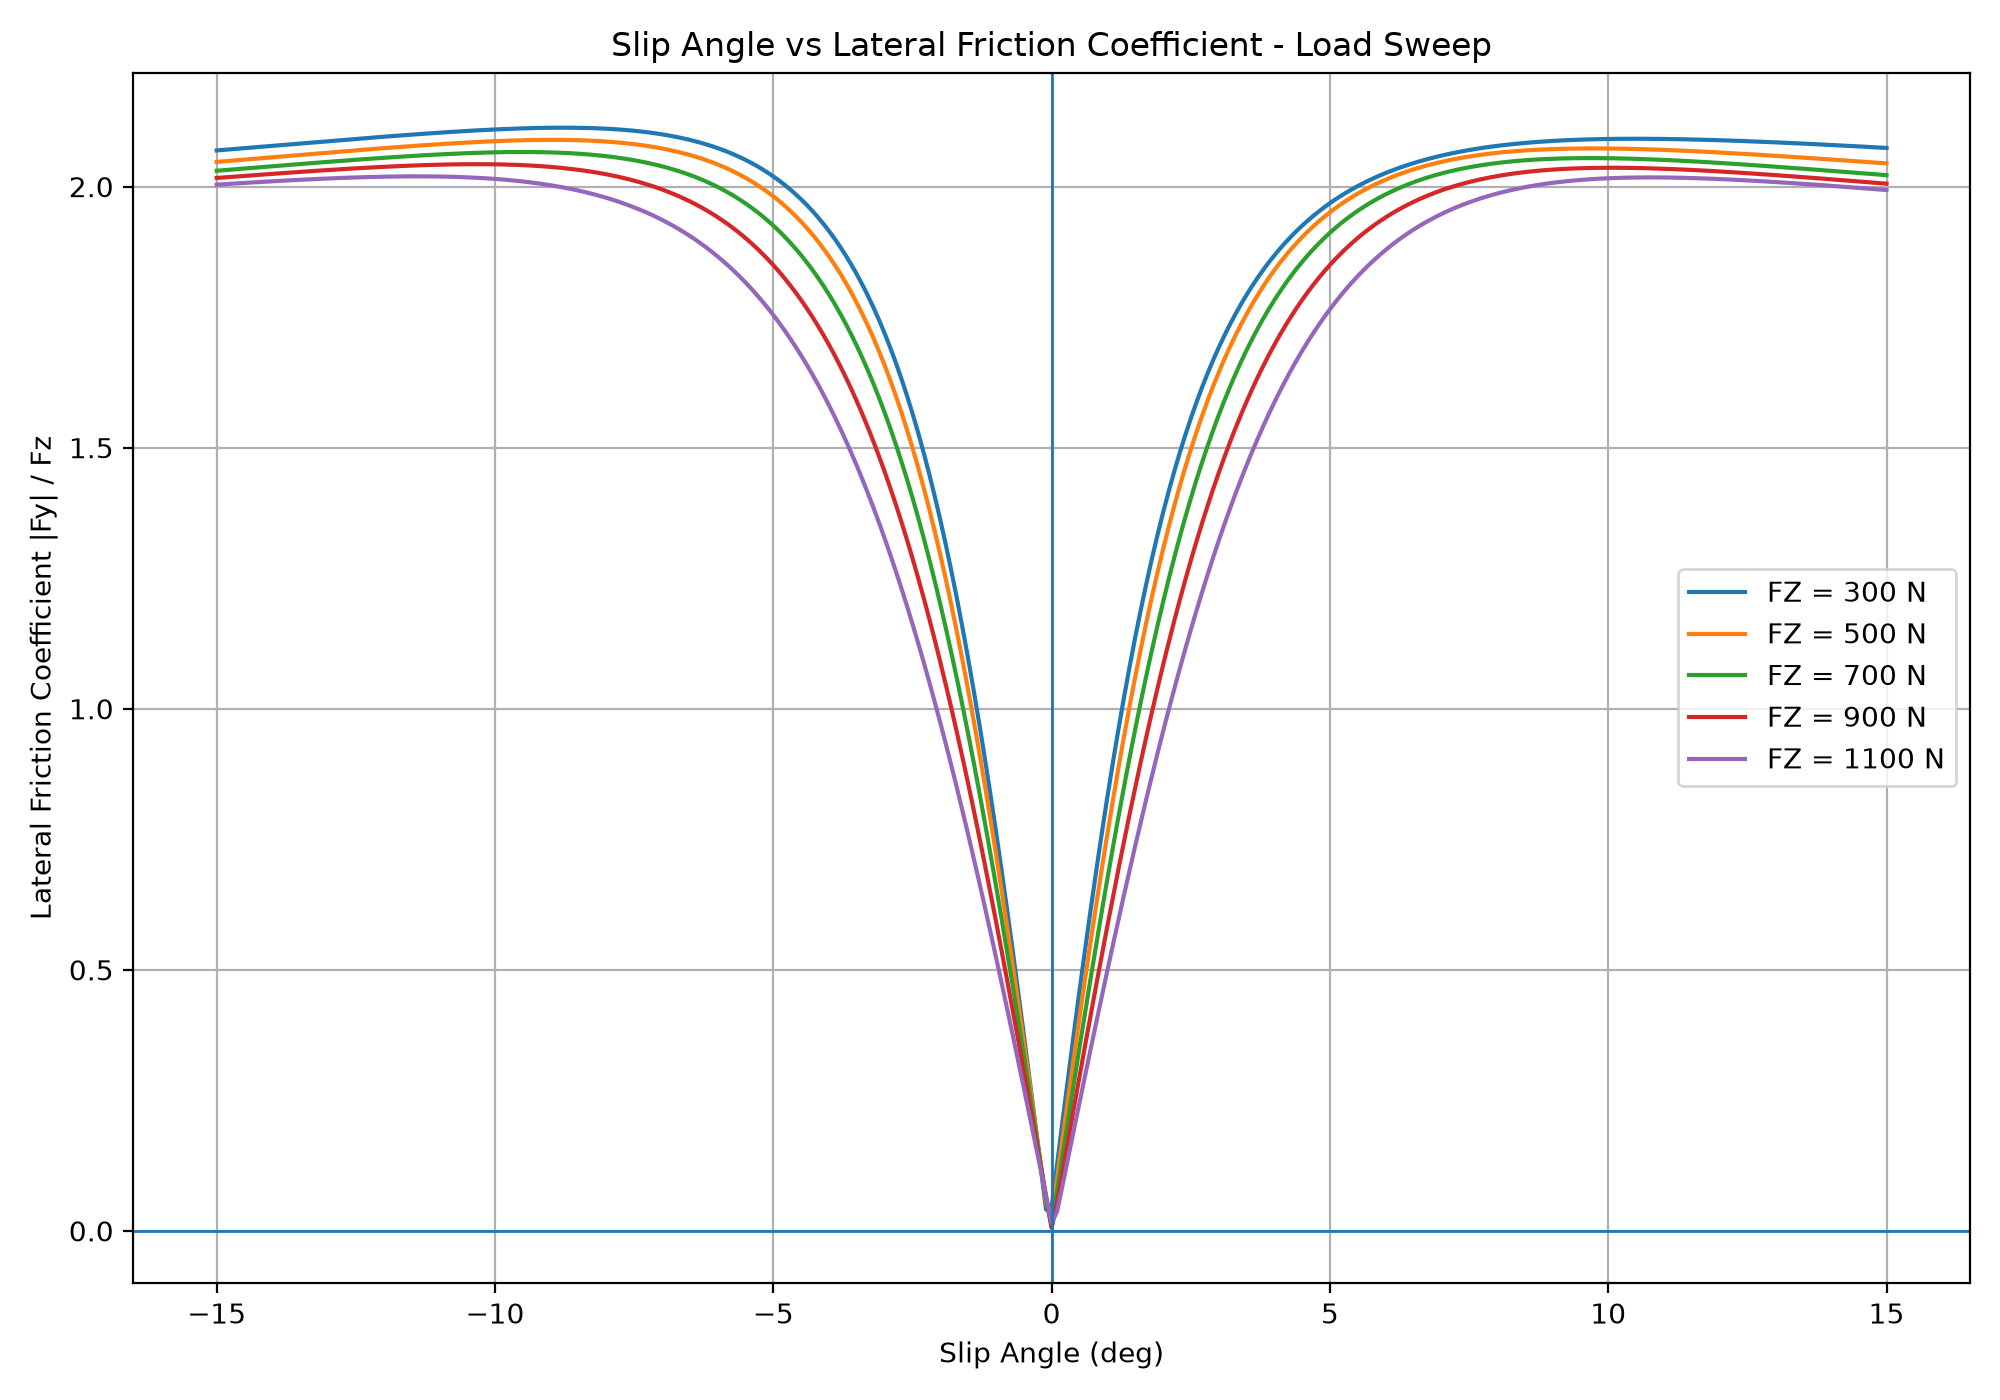

Values plotted in this chart, from the file beside it:
Slip Angle (deg), FZ = 300 N, FZ = 500 N, FZ = 700 N, FZ = 900 N, FZ = 1100 N
-15.0, 2.069, 2.047, 2.03, 2.017, 2.004
-14.9, 2.07, 2.048, 2.031, 2.017, 2.004
-14.8, 2.071, 2.049, 2.032, 2.018, 2.005
-14.7, 2.072, 2.05, 2.033, 2.019, 2.006
-14.6, 2.073, 2.051, 2.034, 2.02, 2.006
-14.5, 2.074, 2.052, 2.035, 2.021, 2.007
-14.4, 2.075, 2.053, 2.036, 2.021, 2.008
-14.3, 2.075, 2.054, 2.036, 2.022, 2.008
-14.2, 2.076, 2.054, 2.037, 2.023, 2.009
-14.1, 2.077, 2.055, 2.038, 2.024, 2.01
-14.0, 2.078, 2.056, 2.039, 2.024, 2.01
-13.9, 2.079, 2.057, 2.04, 2.025, 2.011
-13.8, 2.08, 2.058, 2.041, 2.026, 2.011
-13.7, 2.081, 2.059, 2.042, 2.027, 2.012
-13.6, 2.082, 2.06, 2.042, 2.027, 2.013
-13.5, 2.083, 2.061, 2.043, 2.028, 2.013
-13.4, 2.083, 2.062, 2.044, 2.029, 2.014
-13.3, 2.084, 2.063, 2.045, 2.03, 2.014
-13.2, 2.085, 2.063, 2.046, 2.03, 2.015
-13.1, 2.086, 2.064, 2.047, 2.031, 2.015
-13.0, 2.087, 2.065, 2.047, 2.032, 2.016
-12.9, 2.088, 2.066, 2.048, 2.032, 2.016
-12.8, 2.089, 2.067, 2.049, 2.033, 2.016
-12.7, 2.09, 2.068, 2.05, 2.034, 2.017
-12.6, 2.09, 2.069, 2.051, 2.034, 2.017
-12.5, 2.091, 2.069, 2.051, 2.035, 2.018
-12.4, 2.092, 2.07, 2.052, 2.036, 2.018
-12.3, 2.093, 2.071, 2.053, 2.036, 2.018
-12.2, 2.094, 2.072, 2.054, 2.037, 2.019
-12.1, 2.095, 2.073, 2.054, 2.037, 2.019
-12.0, 2.096, 2.074, 2.055, 2.038, 2.019
-11.9, 2.096, 2.074, 2.056, 2.038, 2.019
-11.8, 2.097, 2.075, 2.057, 2.039, 2.019
-11.7, 2.098, 2.076, 2.057, 2.039, 2.02
-11.6, 2.099, 2.077, 2.058, 2.04, 2.02
-11.5, 2.1, 2.078, 2.059, 2.04, 2.02
-11.4, 2.1, 2.078, 2.059, 2.041, 2.02
-11.3, 2.101, 2.079, 2.06, 2.041, 2.02
-11.2, 2.102, 2.08, 2.061, 2.041, 2.02
-11.1, 2.103, 2.081, 2.061, 2.042, 2.019
-11.0, 2.103, 2.081, 2.062, 2.042, 2.019
-10.9, 2.104, 2.082, 2.062, 2.042, 2.019
-10.8, 2.105, 2.083, 2.063, 2.042, 2.019
-10.7, 2.105, 2.083, 2.063, 2.043, 2.019
-10.6, 2.106, 2.084, 2.064, 2.043, 2.018
-10.5, 2.107, 2.084, 2.064, 2.043, 2.018
-10.4, 2.107, 2.085, 2.064, 2.043, 2.017
-10.3, 2.108, 2.086, 2.065, 2.043, 2.017
-10.2, 2.108, 2.086, 2.065, 2.043, 2.016
-10.1, 2.109, 2.087, 2.065, 2.043, 2.016
-10.0, 2.109, 2.087, 2.066, 2.043, 2.015
-9.9, 2.11, 2.087, 2.066, 2.043, 2.014
-9.8, 2.11, 2.088, 2.066, 2.042, 2.013
-9.7, 2.111, 2.088, 2.066, 2.042, 2.012
-9.6, 2.111, 2.089, 2.066, 2.042, 2.011
-9.5, 2.112, 2.089, 2.066, 2.041, 2.01
-9.4, 2.112, 2.089, 2.066, 2.041, 2.009
-9.3, 2.112, 2.089, 2.066, 2.04, 2.007
-9.2, 2.112, 2.089, 2.066, 2.039, 2.006
-9.1, 2.113, 2.09, 2.066, 2.039, 2.004
... 241 more rows
